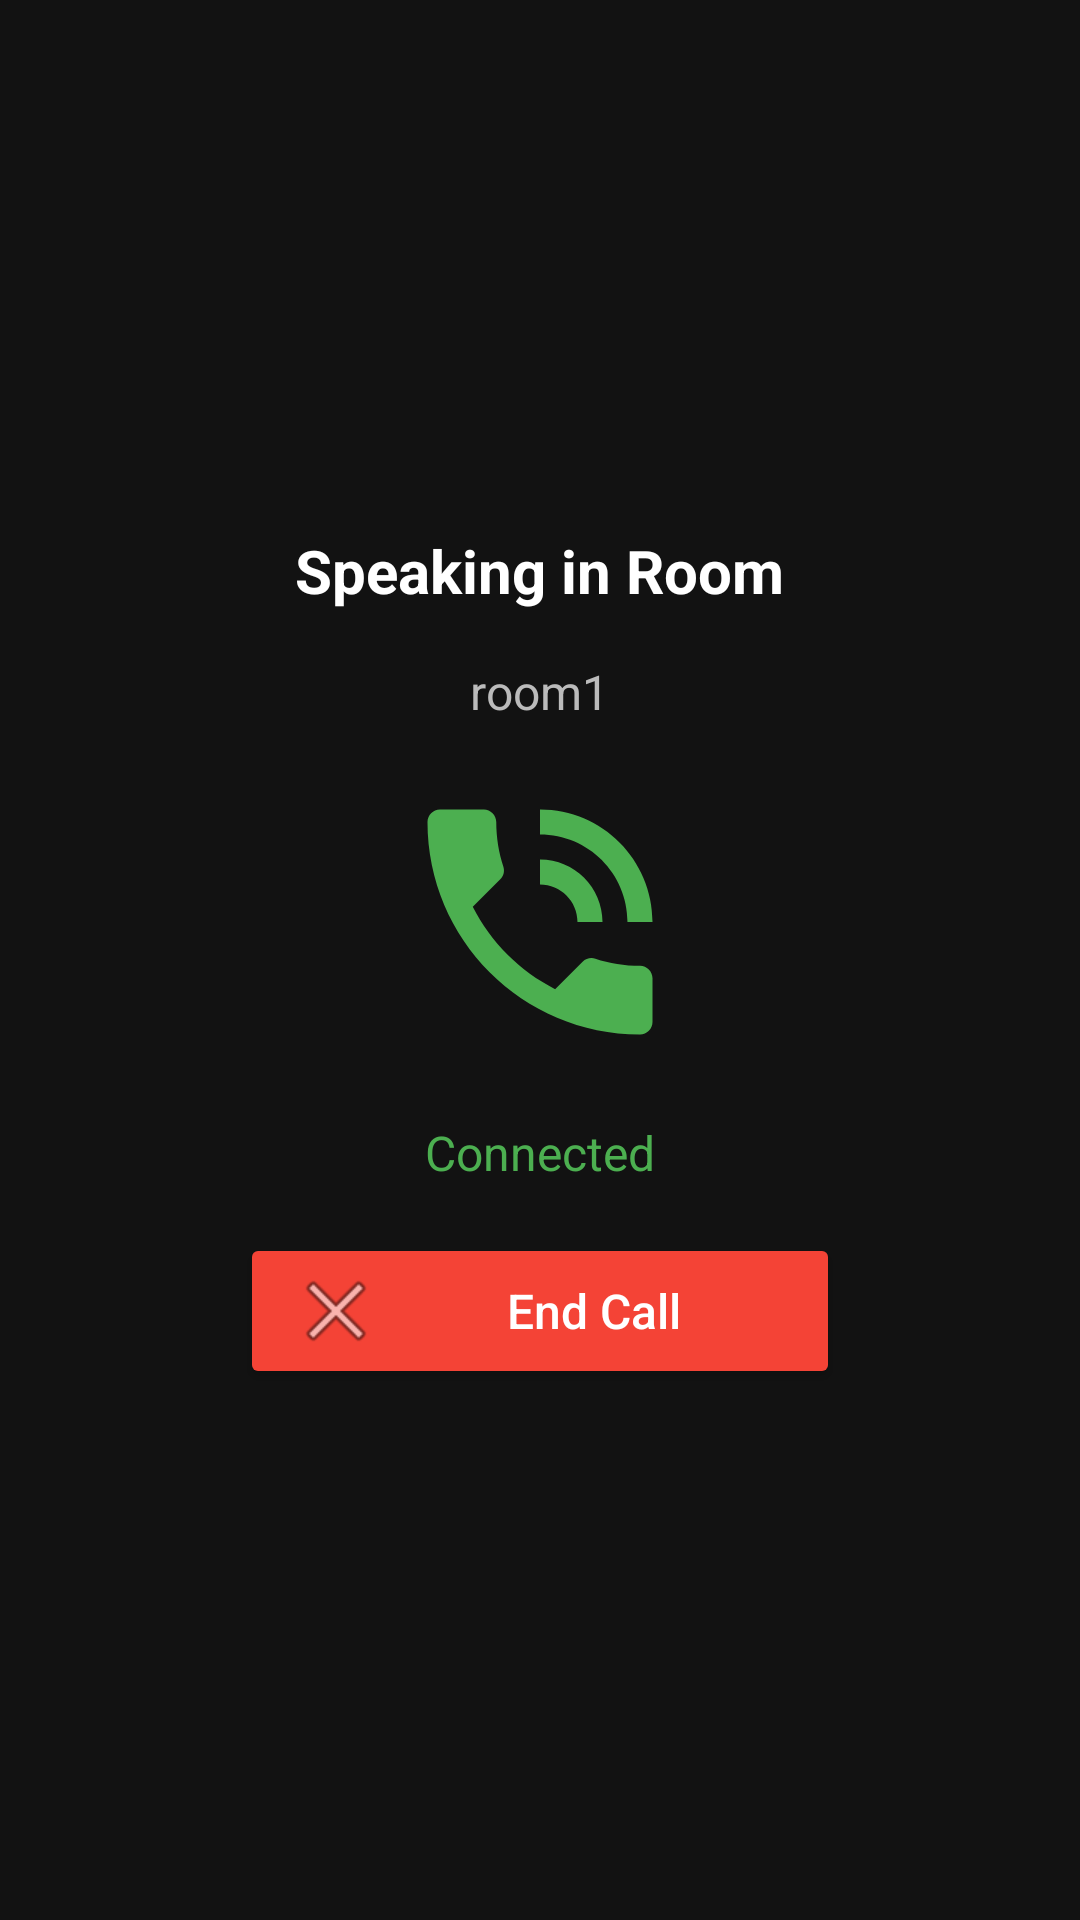

Layout XML and referenced resources for this Android screen:
<!-- AndroidManifest.xml: application theme Theme.HiddenVoice -->
<!-- res/layout/activity_speaker.xml -->
<?xml version="1.0" encoding="utf-8"?>
<LinearLayout xmlns:android="http://schemas.android.com/apk/res/android"
    android:orientation="vertical"
    android:gravity="center"
    android:layout_width="match_parent"
    android:layout_height="match_parent"
    android:padding="24dp"
    android:background="#121212">

    <TextView
        android:id="@+id/textViewStatus"
        android:layout_width="wrap_content"
        android:layout_height="wrap_content"
        android:layout_marginBottom="16dp"
        android:text="Speaking in Room"
        android:textColor="#FFFFFF"
        android:textSize="20sp"
        android:textStyle="bold" />

    <TextView
        android:id="@+id/textViewRoomName"
        android:layout_width="wrap_content"
        android:layout_height="wrap_content"
        android:layout_marginBottom="16dp"
        android:text="room1"
        android:textColor="#BBBBBB"
        android:textSize="16sp" />

    <ImageView
        android:layout_width="100dp"
        android:layout_height="100dp"
        android:layout_marginBottom="16dp"
        android:src="@android:drawable/stat_sys_speakerphone"
        android:tint="#4CAF50" />

    <TextView
        android:id="@+id/textViewCallStatus"
        android:layout_width="wrap_content"
        android:layout_height="wrap_content"
        android:layout_marginBottom="16dp"
        android:text="Connected"
        android:textColor="#4CAF50"
        android:textSize="16sp" />

    <Button
        android:id="@+id/btnEndCall"
        android:layout_width="200dp"
        android:layout_height="wrap_content"
        android:text="End Call"
        android:textAllCaps="false"
        android:textSize="16sp"
        android:backgroundTint="#F44336"
        android:textColor="#FFFFFF"
        android:drawableStart="@android:drawable/ic_menu_close_clear_cancel"
        android:paddingStart="16dp" />

</LinearLayout>
<!-- resources referenced by this layout -->
<resources>
  <style name="Theme.HiddenVoice" parent="Base.Theme.HiddenVoice" />
  <style name="Base.Theme.HiddenVoice" parent="Theme.Material3.DayNight.NoActionBar">
          
          
      </style>
</resources>
